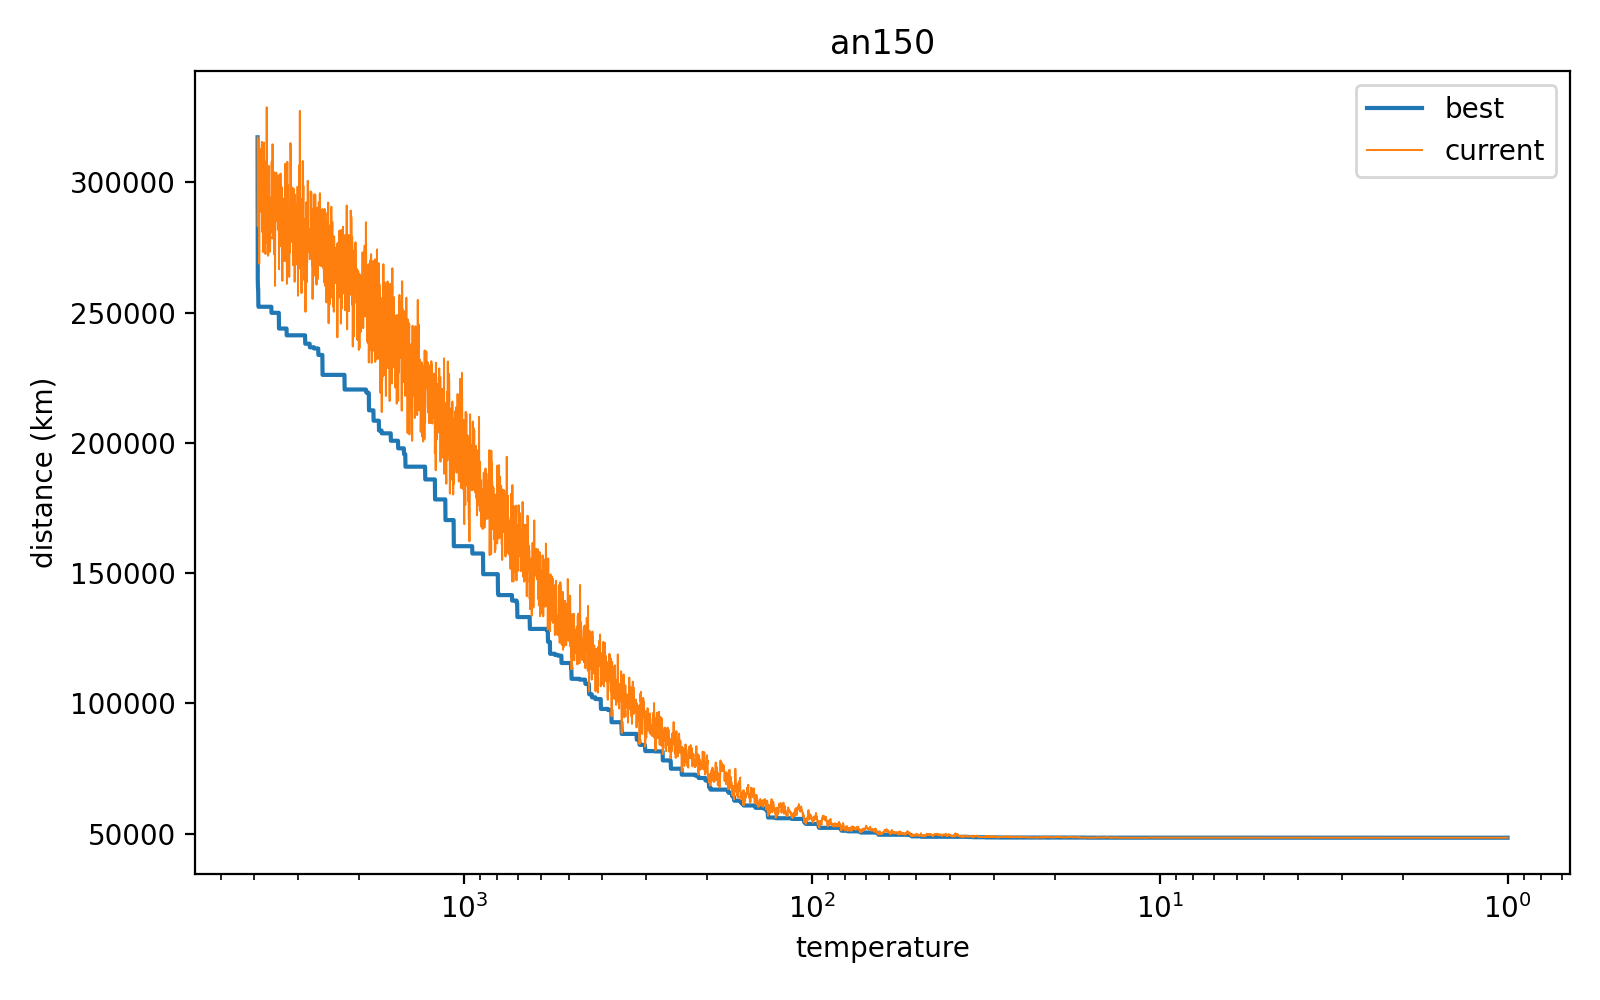

The table this chart was drawn from, first rows:
T, current_km, best_km
3913, 317299, 317299
3908, 283308, 262902
3903, 296944, 259284
3897, 282983, 259284
3892, 283547, 252353
3887, 316293, 252353
3881, 305589, 252264
3876, 288453, 252264
3871, 268813, 252264
3865, 291777, 252264
3860, 298686, 252264
3855, 293251, 252264
3849, 308875, 252264
3844, 298938, 252264
3839, 307021, 252264
3833, 299496, 252264
3828, 288733, 252264
3823, 312943, 252264
3818, 295487, 252264
3812, 291563, 252264
3807, 314102, 252264
3802, 315554, 252264
3797, 281010, 252264
3791, 292191, 252264
3786, 292625, 252264
3781, 304452, 252264
3776, 273252, 252264
3770, 273278, 252264
3765, 279884, 252264
3760, 292137, 252264
3755, 275558, 252264
3750, 315278, 252264
3745, 282244, 252264
3739, 275873, 252264
3734, 304001, 252264
3729, 299486, 252264
3724, 276502, 252264
3719, 275895, 252264
3714, 272504, 252264
3709, 292528, 252264
3703, 288477, 252264
3698, 292785, 252264
3693, 308090, 252264
3688, 290105, 252264
3683, 328857, 252264
3678, 288728, 252264
3673, 276729, 252264
3668, 294157, 252264
3663, 284438, 252264
3658, 298149, 252264
3653, 292511, 252264
3648, 271842, 252264
3643, 278913, 252264
3638, 280759, 252264
3633, 306325, 252264
3628, 303698, 252264
3623, 288860, 252264
3618, 290919, 252264
3613, 290814, 252264
3608, 294182, 252264
... 5,940 more rows
